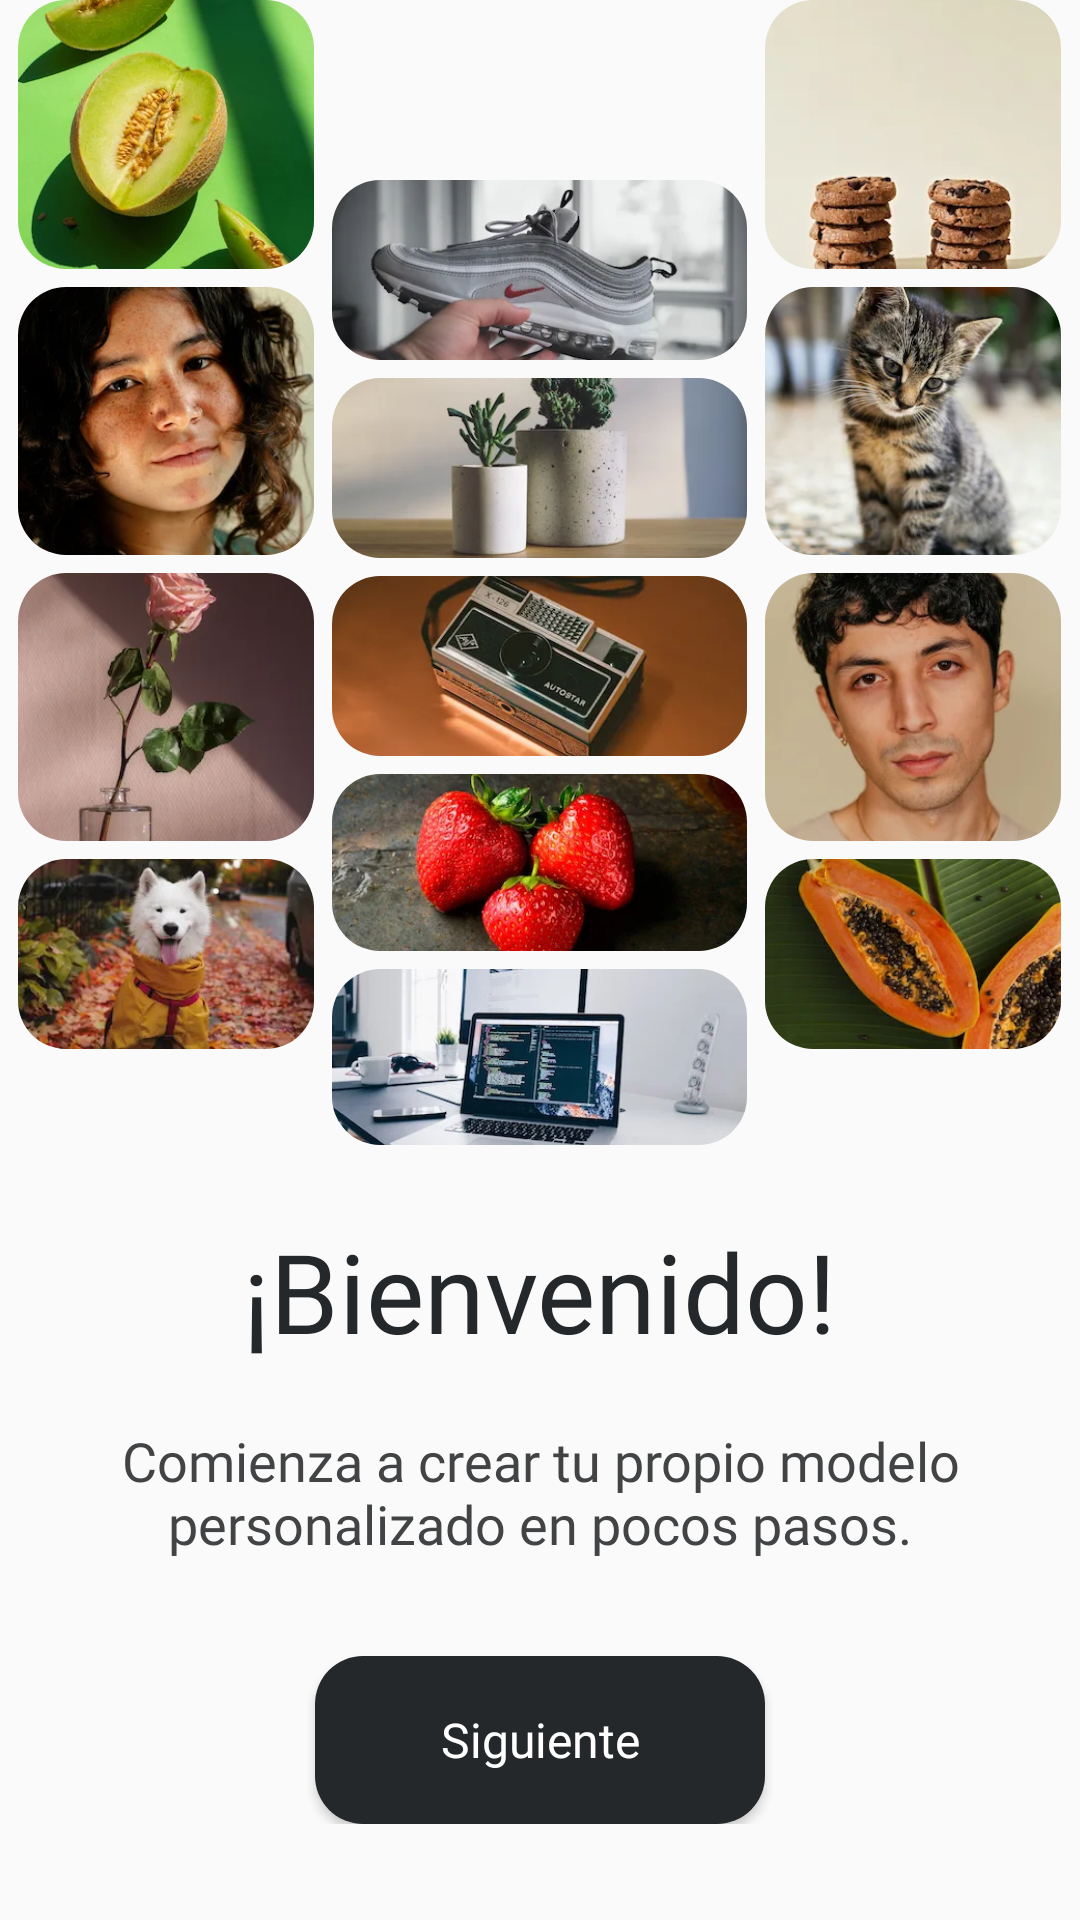

Android layout source for this screen:
<!-- AndroidManifest.xml: activity theme Theme.LearnMe -->
<!-- res/layout/activity_welcome.xml -->
<LinearLayout xmlns:android="http://schemas.android.com/apk/res/android"
    xmlns:tools="http://schemas.android.com/tools"
    android:layout_width="match_parent"
    android:layout_height="match_parent"
    android:orientation="vertical"
    android:gravity="end"
    android:paddingHorizontal="6dp"
    android:layout_marginTop="-80dp">

    <LinearLayout
        android:layout_width="match_parent"
        android:layout_height="0dp"
        android:layout_weight="1"
        android:baselineAligned="false"
        android:orientation="horizontal">

        <LinearLayout
            android:layout_width="0dp"
            android:layout_height="wrap_content"
            android:orientation="vertical"
            android:layout_weight="1"
            android:layout_marginEnd="6dp"
            tools:ignore="NestedWeights">

            <ImageView
                android:layout_width="wrap_content"
                android:layout_height="0dp"
                android:layout_weight="1"
                android:scaleType="centerCrop"
                android:src="@drawable/grid_6"
                android:layout_marginBottom="6dp"
                android:background="@drawable/img_round"
                android:clipToOutline="true"/>
            <ImageView
                android:layout_width="wrap_content"
                android:layout_height="0dp"
                android:layout_weight="1"
                android:scaleType="centerCrop"
                android:src="@drawable/grid_2"
                android:layout_marginBottom="6dp"
                android:background="@drawable/img_round"
                android:clipToOutline="true"/>
            <ImageView
                android:layout_width="wrap_content"
                android:layout_height="0dp"
                android:layout_weight="1"
                android:scaleType="centerCrop"
                android:src="@drawable/grid_9"
                android:layout_marginBottom="6dp"
                android:background="@drawable/img_round"
                android:clipToOutline="true"/>
            <ImageView
                android:layout_width="wrap_content"
                android:layout_height="0dp"
                android:layout_weight="1"
                android:scaleType="centerCrop"
                android:src="@drawable/grid_1"
                android:layout_marginBottom="32dp"
                android:background="@drawable/img_round"
                android:clipToOutline="true"/>

        </LinearLayout>

        <LinearLayout
            android:layout_width="0dp"
            android:layout_height="wrap_content"
            android:orientation="vertical"
            android:layout_weight="1.4"
            android:layout_marginTop="60dp">

            <ImageView
                android:layout_width="wrap_content"
                android:layout_height="0dp"
                android:layout_weight="1"
                android:layout_marginBottom="6dp"
                android:scaleType="centerCrop"
                android:background="@drawable/img_round"
                android:clipToOutline="true"
                android:src="@drawable/grid_12"/>
            <ImageView
                android:layout_width="wrap_content"
                android:layout_height="0dp"
                android:layout_weight="1"
                android:layout_marginBottom="6dp"
                android:scaleType="centerCrop"
                android:background="@drawable/img_round"
                android:clipToOutline="true"
                android:src="@drawable/grid_13"/>
            <ImageView
                android:layout_width="wrap_content"
                android:layout_height="0dp"
                android:layout_weight="1"
                android:layout_marginBottom="6dp"
                android:scaleType="centerCrop"
                android:background="@drawable/img_round"
                android:clipToOutline="true"
                android:src="@drawable/grid_7"/>
            <ImageView
                android:layout_width="wrap_content"
                android:layout_height="0dp"
                android:layout_weight="1"
                android:layout_marginBottom="6dp"
                android:scaleType="centerCrop"
                android:background="@drawable/img_round"
                android:clipToOutline="true"
                android:src="@drawable/grid_8"/>
            <ImageView
                android:layout_width="wrap_content"
                android:layout_height="0dp"
                android:layout_weight="1"
                android:scaleType="centerCrop"
                android:background="@drawable/img_round"
                android:clipToOutline="true"
                android:src="@drawable/grid_11"/>

        </LinearLayout>

        <LinearLayout
            android:layout_width="0dp"
            android:layout_height="wrap_content"
            android:orientation="vertical"
            android:layout_weight="1"
            android:layout_marginStart="6dp"
            tools:ignore="NestedWeights">

            <ImageView
                android:layout_width="wrap_content"
                android:layout_height="0dp"
                android:layout_weight="1"
                android:scaleType="centerCrop"
                android:src="@drawable/grid_4"
                android:layout_marginBottom="6dp"
                android:background="@drawable/img_round"
                android:clipToOutline="true"/>
            <ImageView
                android:layout_width="wrap_content"
                android:layout_height="0dp"
                android:layout_weight="1"
                android:scaleType="centerCrop"
                android:src="@drawable/grid_5"
                android:layout_marginBottom="6dp"
                android:background="@drawable/img_round"
                android:clipToOutline="true"/>
            <ImageView
                android:layout_width="wrap_content"
                android:layout_height="0dp"
                android:layout_weight="1"
                android:scaleType="centerCrop"
                android:src="@drawable/grid_3"
                android:layout_marginBottom="6dp"
                android:background="@drawable/img_round"
                android:clipToOutline="true"/>
            <ImageView
                android:layout_width="wrap_content"
                android:layout_height="0dp"
                android:layout_weight="1"
                android:scaleType="centerCrop"
                android:src="@drawable/grid_10"
                android:layout_marginBottom="32dp"
                android:background="@drawable/img_round"
                android:clipToOutline="true"/>

        </LinearLayout>

    </LinearLayout>

    <LinearLayout
        android:layout_width="wrap_content"
        android:layout_height="wrap_content"
        android:layout_marginTop="24dp"
        android:layout_marginBottom="32dp"
        android:orientation="vertical"
        android:gravity="center">

        <TextView
            android:id="@+id/welcomeTextView"
            android:text="¡Bienvenido!"
            android:layout_width="wrap_content"
            android:layout_height="wrap_content"
            android:layout_marginBottom="20dp"
            style="@style/Headline1"/>

        <TextView
            android:id="@+id/descriptionTextView"
            android:text="@string/welcome_message"
            android:layout_width="wrap_content"
            android:layout_height="wrap_content"
            android:layout_marginBottom="32dp"
            android:textAlignment="center"
            style="@style/Paragraph"/>

        <Button
            android:id="@+id/startButton"
            android:text="Siguiente"
            style="@style/button_1" />

    </LinearLayout>

</LinearLayout>
<!-- resources referenced by this layout -->
<resources>
  <!-- drawable grid_1: webp bitmap (drawable, 20932 bytes) -->
  <!-- drawable grid_10: webp bitmap (drawable, 19952 bytes) -->
  <!-- drawable grid_11: webp bitmap (drawable, 16490 bytes) -->
  <!-- drawable grid_12: webp bitmap (drawable, 12074 bytes) -->
  <!-- drawable grid_13: webp bitmap (drawable, 9402 bytes) -->
  <!-- drawable grid_2: webp bitmap (drawable, 19638 bytes) -->
  <!-- drawable grid_3: webp bitmap (drawable, 12190 bytes) -->
  <!-- drawable grid_4: webp bitmap (drawable, 7276 bytes) -->
  <!-- drawable grid_5: webp bitmap (drawable, 22752 bytes) -->
  <!-- drawable grid_6: webp bitmap (drawable, 15484 bytes) -->
  <!-- drawable grid_7: webp bitmap (drawable, 9420 bytes) -->
  <!-- drawable grid_8: webp bitmap (drawable, 24578 bytes) -->
  <!-- drawable grid_9: webp bitmap (drawable, 10488 bytes) -->
  <!-- drawable img_round (drawable) -->
  <?xml version="1.0" encoding="utf-8"?>
  <shape xmlns:android="http://schemas.android.com/apk/res/android"
      android:shape="rectangle">
      <corners android:radius="16dp" />
      <solid android:color="@android:color/transparent" />
  
  </shape>
  <string name="welcome_message">Comienza a crear tu propio modelo personalizado en pocos pasos.</string>
  <style name="Headline1">&gt;
          <item name="android:textSize">36.5sp</item>
          <item name="android:textColor">@color/principal</item>
          <item name="android:textAllCaps">false</item>
          <item name="android:fontFamily">@font/inter_bold</item>
      </style>
  <style name="Paragraph">&gt;
          <item name="android:textSize">18sp</item>
          <item name="android:textColor">@color/secundario_1</item>
          <item name="android:textAllCaps">false</item>
          <item name="android:fontFamily">@font/opensans_regular</item>
      </style>
  <style name="button_1">
          <item name="android:layout_width">150sp</item>
          <item name="android:layout_height">56dp</item>
          <item name="android:textColor">@color/white</item>
          <item name="android:textAllCaps">false</item>
          <item name="android:textSize">16sp</item>
          <item name="android:fontFamily">@font/inter_semibold</item>
          <item name="android:background">@drawable/btn_round</item>
          <item name="android:padding">15dp</item>
      </style>
  <style name="Theme.LearnMe" parent="android:Theme.Material.Light.NoActionBar" />
  <color name="principal">#25282A</color>
  <color name="secundario_1">#414345</color>
  <color name="white">#FFFFFFFF</color>
  <!-- drawable btn_round (drawable) -->
  <?xml version="1.0" encoding="utf-8"?>
  <shape xmlns:android="http://schemas.android.com/apk/res/android"
      android:shape="rectangle">
  
      <solid android:color="@color/principal"/>
      <corners android:radius="16dp"/>
  </shape>
</resources>
